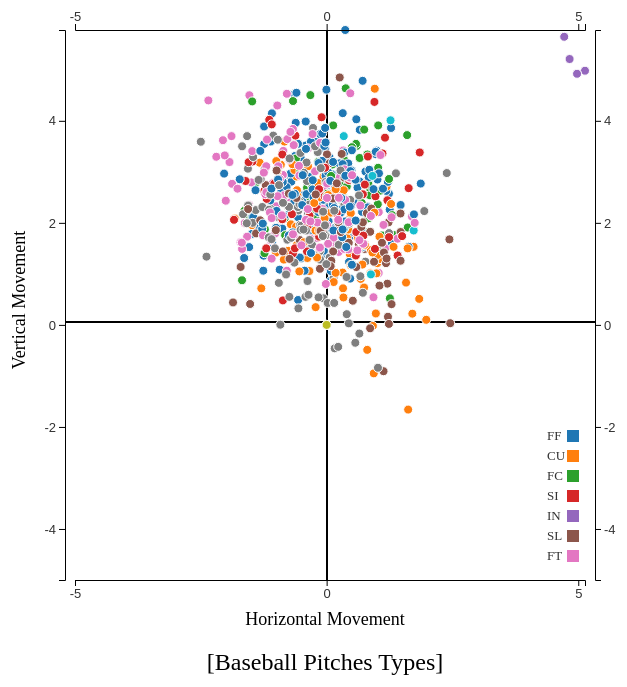
D3 v5 page, settled after 360 driven frames (6 s of simulated time); the page loaded 1 data file(s).


// ── main.js
/*
*    main.js
*    Mastering Data Visualization with D3.js
*    Project  MLB-Pitch
*/

var margin = { left:80, right:100, top:50, bottom:100 };

var width = 700 - margin.left - margin.right,
    height = 700 - margin.top - margin.bottom;

    
var svg = d3.select("#chart-area")
    .append("svg")
        .attr("width", width + margin.left + margin.right)
        .attr("height", height + margin.top + margin.bottom)

var g = svg   
    .append("g")
        .attr("transform", "translate(" + margin.left + ", " + margin.top + ")")
        .attr("class", "mouse-over-effects");

var div = d3.select("body")
     .append("div")
        .attr("class", "tooltip")
        .style("opacity", 0);


g.append("text")
    .attr("y", height + 45)
    .attr("x", width / 2)
    .attr("font-size", "18px")
    .attr("text-anchor", "middle")
    .text("Horizontal Movement");

// X Label
g.append("text")
    .attr("y", height + 90)
    .attr("x", width / 2)
    .attr("font-size", "24px")
    .attr("text-anchor", "middle")
    .text("[Baseball Pitches Types]");

g.append("text")
    .attr("class", "y axisLabel")
    .attr("transform", "rotate(-90)")
    .attr("y", -40)
    .attr("x", -270)
    .attr("font-size", "18px")
    .attr("text-anchor", "middle")
    .text("Vertical Movement");

    

var continentColor = d3.scaleOrdinal(d3.schemeCategory10);

var continents = ["FF", "CU", "FC", "SI","IN","SL","FT"];



d3.json("MLB-pitch_part1.json").then(function(data){
    console.log(data);

    // Clean data
    data.forEach(function(d) {
        d.px = +d.px;
        d.pz= +d.pz;
        d.start=+d.start;
        d.ab_id=+d.ab_id;
        d.pitch_type=d.pitch_type;
    });


var legend = g.append("g")
    .attr("transform", "translate(" + (502) + 
        "," + (height - 150) + ")");

continents.forEach(function(continent, i){
    var legendRow = legend.append("g")
        .attr("transform", "translate(0, " + (i * 20) + ")");

    legendRow.append("rect")
        .attr("width", 12)
        .attr("height", 12)
        .attr("fill", continentColor(continent));

  
      });

var legend = g.selectAll(".legend")
      .data(continentColor.domain())
      .enter().append("g")
      .attr("class", "legend")
      .attr("transform", function(d, i) { return "translate(2," + i * 20 + ")";  });

     legend.append("rect")
      .attr("x", width-20)
      .attr("y", height-150)
      .attr("width", 12)
      .attr("height", 12)
      .style("fill", continentColor);

      legend.append("text")
      .attr("x", width -40)
      .attr("y", height-145)
      .attr("dy", ".35em")
      .style("text-anchor", "pitch_type")
      .text(function(d) { return d; });

    // X Scale
    var x = d3.scaleLinear()
        .domain([-5, d3.max(data, function(d) { return d.px})])
        .range([10, width]);
     var x1 = d3.scaleLinear()
        .domain([-5, d3.max(data, function(d) { return d.px})])
        .range([10, width]);

    // Y Scale
    var y = d3.scaleLinear()
        .domain([-5, d3.max(data, function(d) { return d.pz })])
        .range([height, 0]);
    var y1= d3.scaleLinear()
        .domain([-5, d3.max(data, function(d) { return d.pz })])
        .range([height, 0]);

     
    var linesa= g.append("line")
              .attr("x1", width/2+2)
              .attr("y1", height)
              .attr("x2", width/2+2)
              .attr("y2", 0)
              .attr("stroke-width", 2)
              .attr("stroke", "black");

     var lines= g.append("line")
              .attr("x1", 0)
              .attr("y1", 292)
              .attr("x2", 530)
              .attr("y2", 292)
              .attr("stroke-width", 2)
              .attr("stroke", "black");

     
var group = g.selectAll("g.bubble")

     .data(data)
     .enter().append("g")
     .attr("class","bubble")
     .attr("transform", function(d) {
      return "translate(" + x(d.px) + "," + y(d.pz) + ")"
     });



   group
      .append("circle")
      .attr("r", 4.5)
     .style("fill", function(d) {
      return continentColor (d["pitch_type"]);
    });
group
    .append("text")
    .attr("r", 4.5)
    .attr("alignment-baseline", "middle")
    .text(function(d) {
      return d.pitch_type;  
    });

    legend.on("mouseover", function(type) {
      d3.selectAll(".legend")
        .style("opacity", 0.1);
      d3.select(this)
        .style("opacity", 1);
      d3.selectAll(".bubble")
        .style("opacity", 0.1)
        .filter(function(d) { return d["pitch_type"] == type; })
        .style("opacity", 1);
    })
    .on("mouseout", function(type) {
      d3.selectAll(".legend")
        .style("opacity", 1);
      d3.selectAll(".bubble")
        .style("opacity", 1);
    });

    // X Axis
    var xAxisCall = d3.axisBottom(x)
       .ticks(3)
        .tickFormat(function(d){ return +d; });
    g.append("g")
        .attr("class", "x axis")
        .attr("transform", "translate(0," + height +")")
        .call(xAxisCall);

var x1AxisCall = d3.axisTop(x1)
       .ticks(3)
        .tickFormat(function(d){ return +d; });
    g.append("g")
        .attr("class", "x1 axis")
        .call(x1AxisCall);

    // Y Axis
    var yAxisCall = d3.axisLeft(y)
        .ticks(5)
        .tickFormat(function(d){ return +d; });
    g.append("g")
        .attr("class", "y axis")
        .call(yAxisCall);

   var y1AxisCall = d3.axisRight(y1)
        .ticks(5)
        .tickFormat(function(d){ return +d; });
    g.append("g")
        .attr("class", "y1 axis")
        .attr("transform", "translate(" + (width+10) +",0)")
        .call(y1AxisCall);
})





### data: MLB-pitch_part1.json
[
 {
  "px": 0.416,
  "pz": 2.963,
  "start": 92.9,
  "break_angle": -25,
  "break_length": 3.2,
  "pitch_type": "FF"
 },
 {
  "px": -0.191,
  "pz": 2.347,
  "start": 92.8,
  "break_angle": -40.7,
  "break_length": 3.4,
  "pitch_type": "FF"
 },
 {
  "px": -0.518,
  "pz": 3.284,
  "start": 94.1,
  "break_angle": -43.7,
  "break_length": 3.7,
  "pitch_type": "FF"
 },
 {
  "px": -0.641,
  "pz": 1.221,
  "start": 91,
  "break_angle": -1.3,
  "break_length": 5,
  "pitch_type": "FF"
 },
 {
  "px": -1.821,
  "pz": 2.083,
  "start": 75.4,
  "break_angle": 18.4,
  "break_length": 12,
  "pitch_type": "CU"
 },
 {
  "px": 0.627,
  "pz": 2.397,
  "start": 92.9,
  "break_angle": -45.7,
  "break_length": 3.7,
  "pitch_type": "FF"
 },
 {
  "px": -1.088,
  "pz": 1.61,
  "start": 93.3,
  "break_angle": -46.3,
  "break_length": 3.6,
  "pitch_type": "FF"
 },
 {
  "px": -0.257,
  "pz": 2.047,
  "start": 89.3,
  "break_angle": 7.3,
  "break_length": 4.8,
  "pitch_type": "FC"
 },
 "... 691 more items"
]